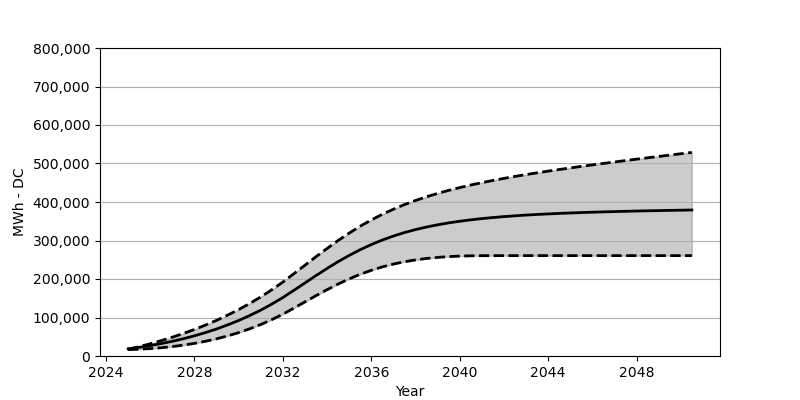

Source data for this figure (header and first rows):
Date, Low, Base, High
2025-01, 16576, 18566, 17381
2025-07, 17669, 22473, 24257
2026-01, 19298, 27071, 31813
2026-07, 21494, 32266, 39988
2027-01, 24473, 38215, 48853
2027-07, 28236, 44864, 58492
2028-01, 32802, 52410, 68914
2028-07, 38256, 60842, 80357
2029-01, 44730, 70203, 92686
2029-07, 52214, 80707, 106129
2030-01, 60832, 92274, 120613
2030-07, 70677, 105057, 136406
2031-01, 81852, 119190, 153487
2031-07, 94418, 134756, 172033
2032-01, 108654, 151889, 192063
2032-07, 124489, 170662, 213845
2033-01, 140684, 189805, 235947
2033-07, 156796, 208938, 257956
2034-01, 172363, 227463, 279378
2034-07, 186949, 245050, 299985
2035-01, 200361, 261327, 319232
2035-07, 212247, 276172, 337128
2036-01, 222587, 289470, 353343
2036-07, 231442, 301284, 368064
2037-01, 238823, 311593, 381363
2037-07, 244864, 320592, 393279
2038-01, 249616, 328355, 403980
2038-07, 253389, 335035, 413608
2039-01, 256132, 340746, 422319
2039-07, 258183, 345756, 430205
2040-01, 259461, 349993, 437483
2040-07, 260224, 353683, 444091
2041-01, 260554, 356890, 450287
2041-07, 260667, 359621, 455957
2042-01, 260688, 362075, 461338
2042-07, 260688, 364137, 466420
2043-01, 260688, 366064, 471255
2043-07, 260688, 367652, 475811
2044-01, 260688, 369064, 480172
2044-07, 260688, 370404, 484419
2045-01, 260688, 371476, 488502
2045-07, 260688, 372569, 492543
2046-01, 260688, 373507, 496429
2046-07, 260688, 374383, 500192
2047-01, 260688, 375095, 503934
2047-07, 260688, 375847, 507614
2048-01, 260688, 376507, 511263
2048-07, 260688, 377115, 514830
2049-01, 260688, 377703, 518376
2049-07, 260688, 378249, 521861
2050-01, 260688, 378754, 525304
2050-07, 260688, 379239, 528737
